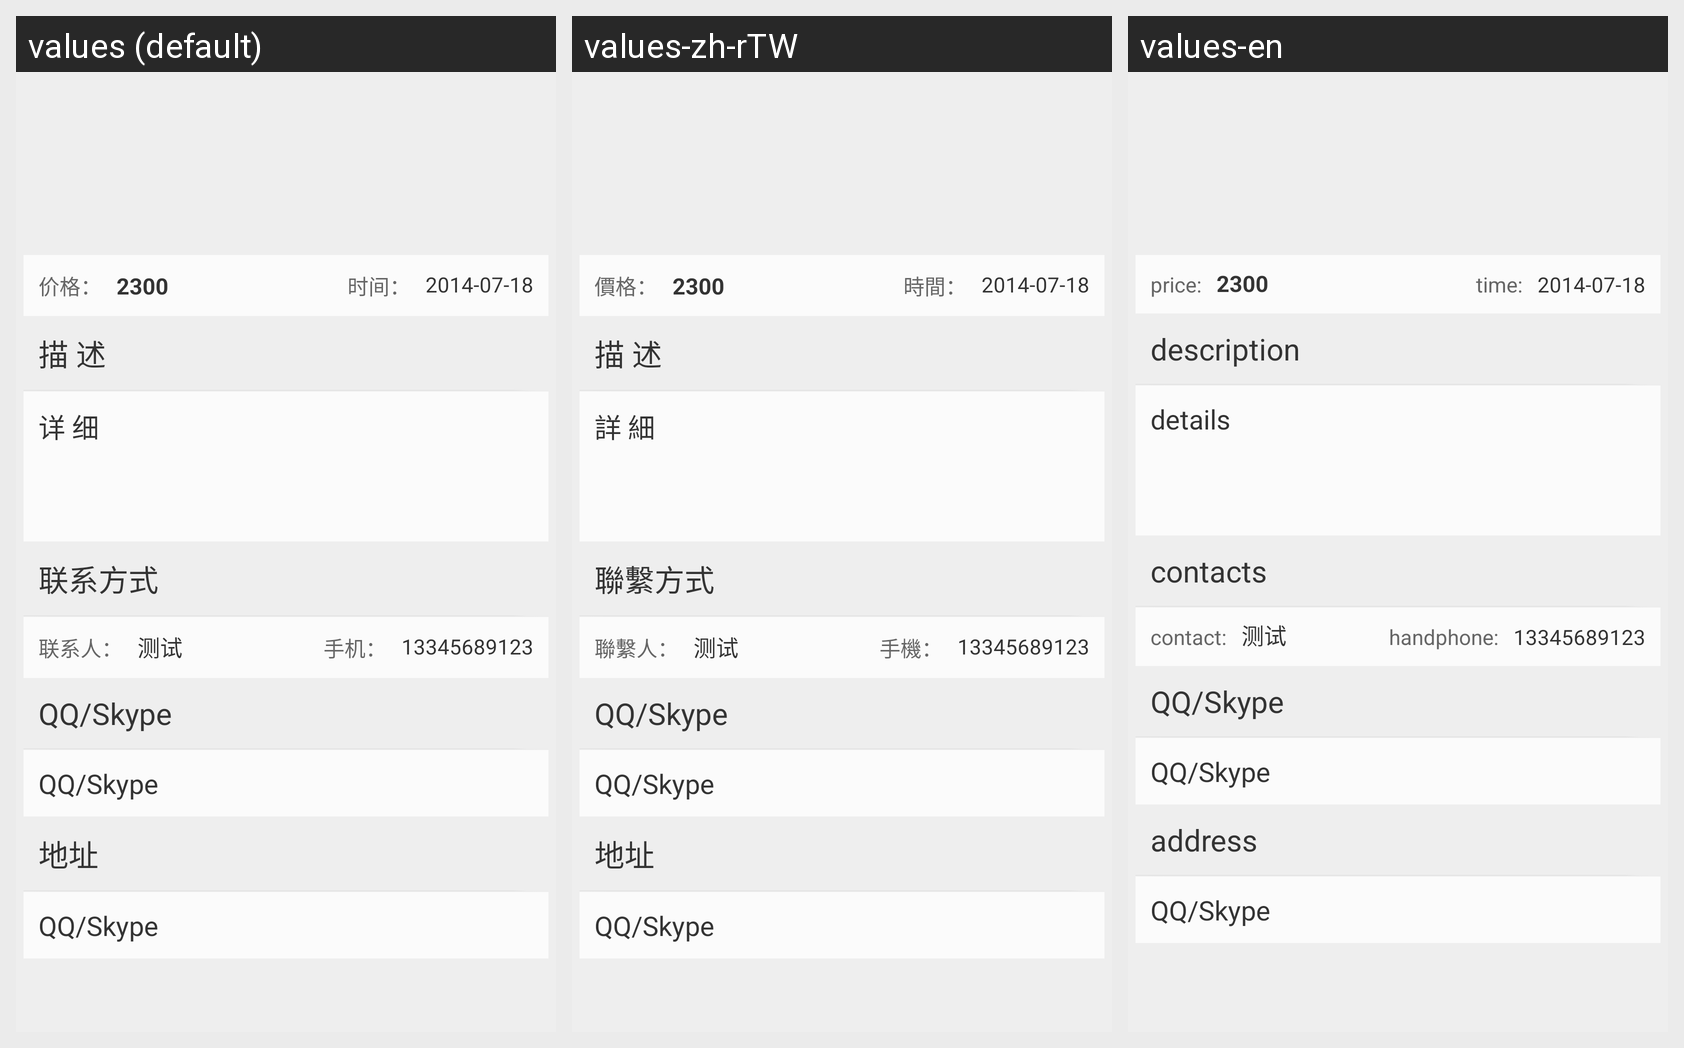

Translations of the strings shown on this Android screen, per locale in the grid:
Android screen res/layout/page_detail_info.xml rendered under 3 locales, left to right: values (default), values-zh-rTW, values-en. Device: Nexus 5 (rendered at 1080×1920; each locale shown at half size, 540×960, under a caption strip naming it); theme StyledIndicators.
Strings drawn on this screen, with the default value and each locale's value (text and hints the layout hard-codes, and strings that could not be matched under every locale, appear in the picture but are not listed):

lab_price
  values: 价格：
  values-zh-rTW: 價格：
  values-en: price:

lab_time
  values: 时间：
  values-zh-rTW: 時間：
  values-en: time:

lab_send_desc
  values: 描 述
  values-zh-rTW: 描 述
  values-en: description

lab_detail
  values: 详 细
  values-zh-rTW: 詳 細
  values-en: details

lab_phone
  values: 联系方式
  values-zh-rTW: 聯繫方式
  values-en: contacts

lab_username
  values: 联系人：
  values-zh-rTW: 聯繫人：
  values-en: contact:

lab_detail_phone
  values: 手机：
  values-zh-rTW: 手機：
  values-en: handphone:

lab_qq
  values: QQ/Skype
  values-zh-rTW: QQ/Skype
  values-en: QQ/Skype

lab_address
  values: 地址
  values-zh-rTW: 地址
  values-en: address
